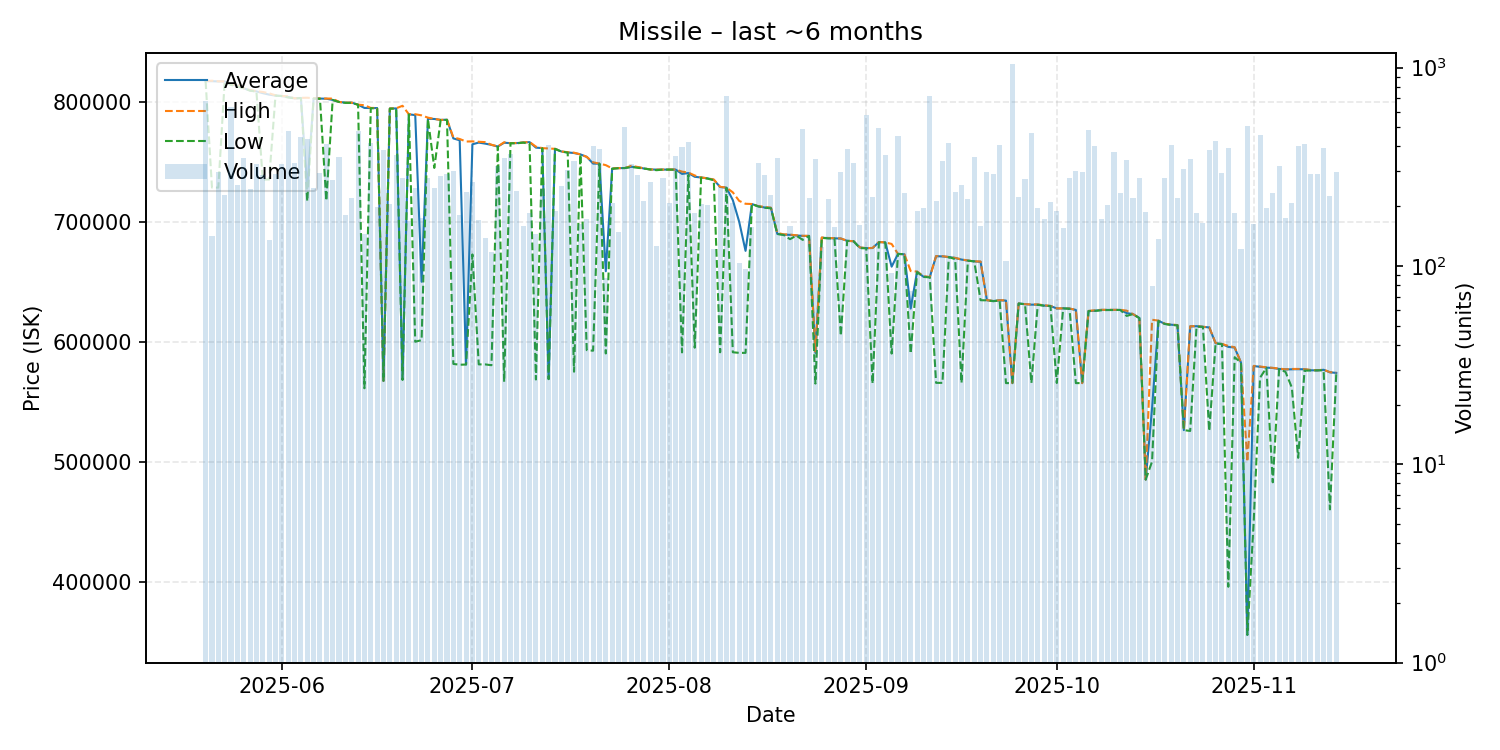

The file beside this chart, header and first rows:
date, average, highest, lowest, order_count, volume
2025-05-20, 817200, 817400, 817100, 36, 675
2025-05-21, 817200, 817600, 728500, 42, 142
2025-05-22, 817000, 817100, 728500, 52, 297
2025-05-23, 817000, 817000, 817000, 36, 229
2025-05-24, 814200, 814300, 814100, 70, 635
2025-05-25, 813700, 814200, 812800, 53, 256
2025-05-26, 811300, 811300, 811300, 64, 349
2025-05-27, 809400, 809800, 809300, 63, 243
2025-05-28, 808700, 808900, 808500, 40, 326
2025-05-29, 807200, 808200, 735200, 44, 287
2025-05-30, 806000, 807100, 735200, 39, 135
2025-05-31, 805200, 805400, 805200, 45, 289
2025-06-01, 804800, 804900, 804800, 55, 328
2025-06-02, 804000, 804600, 803600, 55, 476
2025-06-03, 802900, 802900, 802900, 39, 332
2025-06-04, 803200, 803300, 803100, 55, 448
2025-06-05, 727800, 803400, 717200, 29, 434
2025-06-06, 802800, 803000, 802700, 63, 248
2025-06-07, 802700, 802750, 802600, 54, 294
2025-06-08, 802600, 802700, 717600, 62, 411
2025-06-09, 801600, 802700, 801500, 45, 270
2025-06-10, 799900, 799900, 799900, 52, 356
2025-06-11, 799300, 799300, 799150, 35, 181
2025-06-12, 799300, 799300, 799100, 36, 219
2025-06-13, 797600, 797600, 797600, 49, 480
2025-06-14, 794900, 797200, 561200, 33, 144
2025-06-15, 794800, 794900, 794700, 57, 416
2025-06-16, 794800, 794900, 794500, 28, 197
2025-06-17, 567400, 567400, 567400, 41, 386
2025-06-18, 794400, 794400, 794300, 34, 206
2025-06-19, 794500, 794600, 794400, 63, 363
2025-06-20, 569200, 796700, 568100, 33, 278
2025-06-21, 789600, 789600, 789600, 49, 169
2025-06-22, 788900, 789650, 600000, 55, 246
2025-06-23, 650000, 788700, 601300, 33, 174
2025-06-24, 785900, 786800, 785700, 43, 277
2025-06-25, 785700, 785800, 744900, 35, 248
2025-06-26, 784900, 784900, 784800, 45, 284
2025-06-27, 785100, 785100, 784900, 46, 289
2025-06-28, 769500, 770300, 581500, 45, 302
2025-06-29, 767900, 769000, 580800, 31, 181
2025-06-30, 581000, 766900, 581000, 35, 237
2025-07-01, 764600, 767000, 672750, 38, 265
2025-07-02, 766000, 766700, 581100, 35, 171
2025-07-03, 765150, 766400, 581100, 28, 138
2025-07-04, 764100, 764200, 580400, 36, 118
2025-07-05, 762700, 762800, 762600, 55, 319
2025-07-06, 765900, 766300, 566600, 65, 349
2025-07-07, 765500, 765500, 765500, 52, 366
2025-07-08, 765600, 765700, 765400, 45, 239
2025-07-09, 766100, 766100, 766000, 30, 159
2025-07-10, 766400, 766500, 765000, 52, 184
2025-07-11, 761800, 762600, 568500, 30, 145
2025-07-12, 761400, 761400, 761300, 42, 243
2025-07-13, 568900, 761100, 568800, 50, 409
2025-07-14, 760800, 760800, 760800, 26, 189
2025-07-15, 758600, 758600, 758500, 49, 252
2025-07-16, 757800, 758000, 757700, 25, 303
2025-07-17, 757300, 757600, 575000, 65, 338
2025-07-18, 756200, 756200, 756200, 20, 163
... 119 more rows
